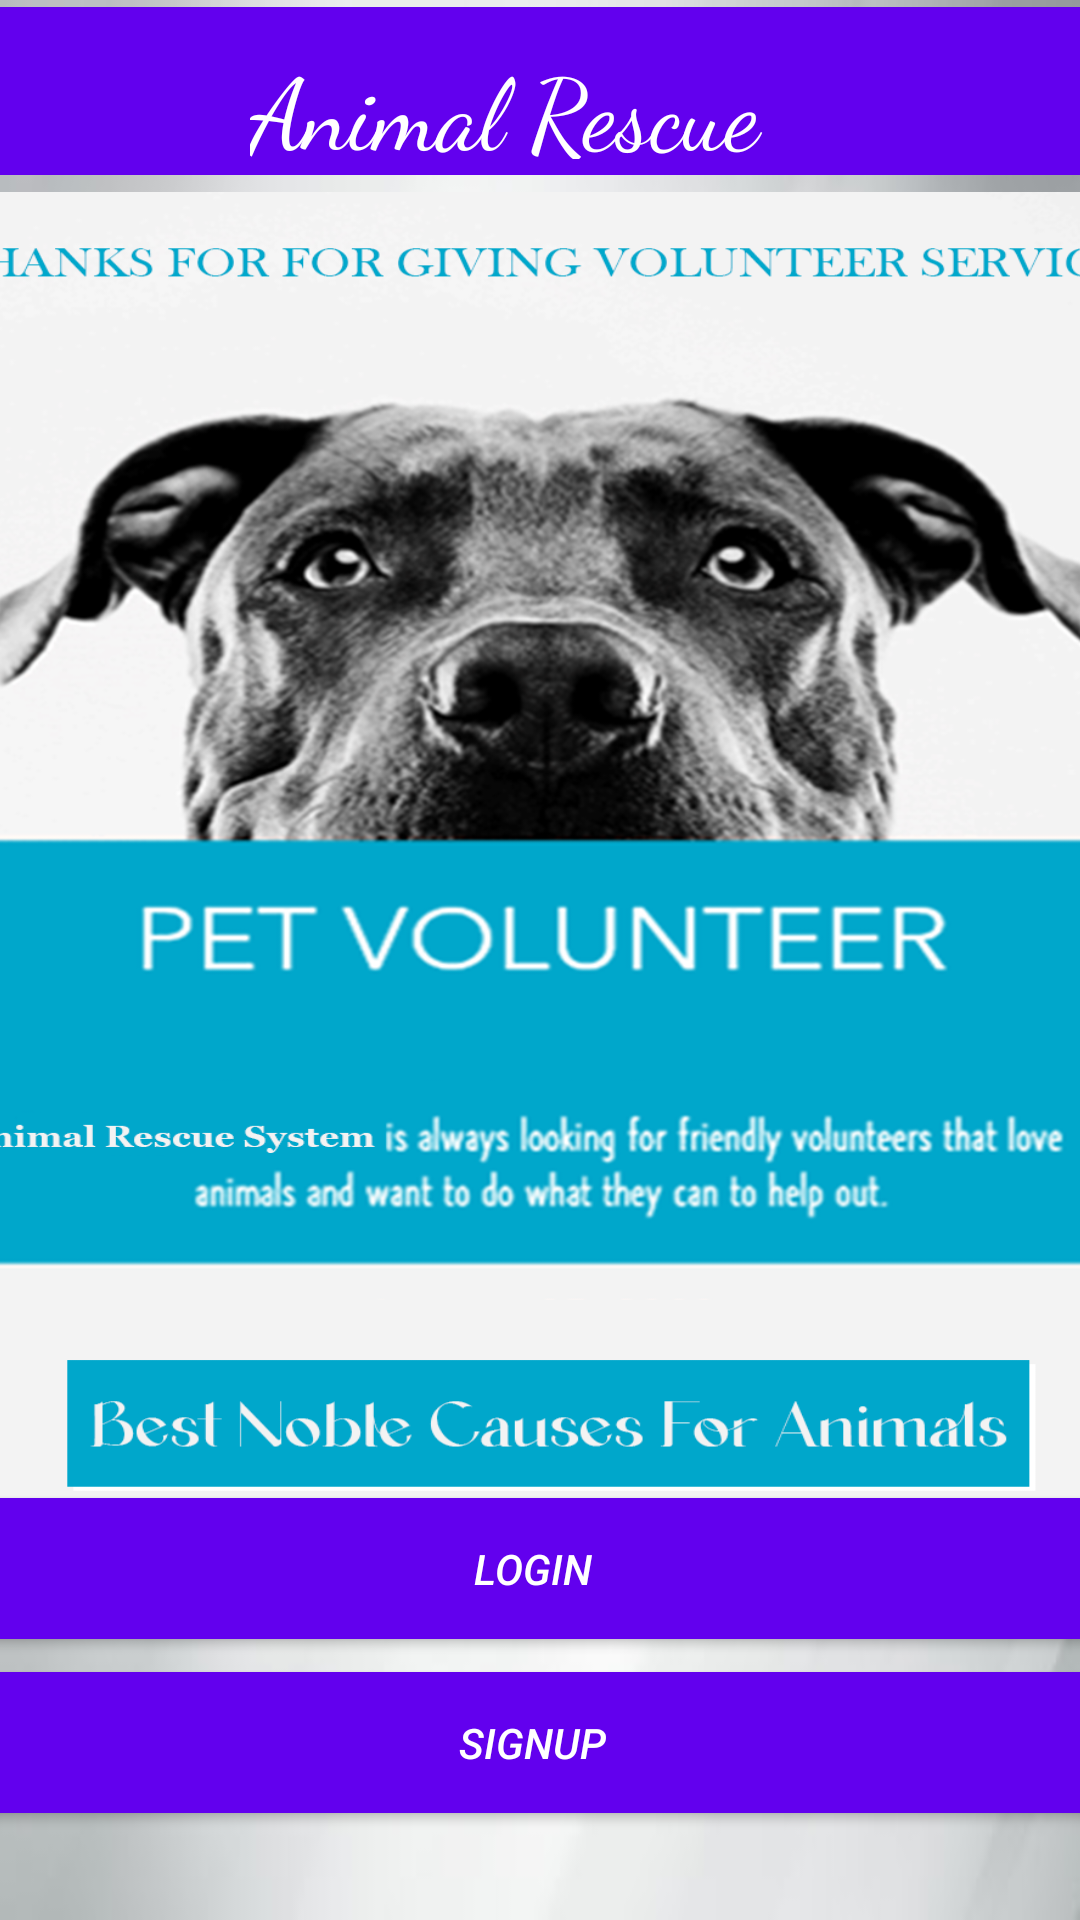

Produce the Android XML layout that renders to this screen, including the resource entries it uses.
<!-- AndroidManifest.xml: application theme Theme.AnimalRescueSystem -->
<!-- res/layout/activity_volunteerpage.xml -->
<?xml version="1.0" encoding="utf-8"?>
<androidx.constraintlayout.widget.ConstraintLayout xmlns:android="http://schemas.android.com/apk/res/android"
    xmlns:app="http://schemas.android.com/apk/res-auto"
    xmlns:tools="http://schemas.android.com/tools"
    android:layout_width="match_parent"
    android:layout_height="match_parent"
    android:background="@drawable/bgmain"
    tools:context=".volunteerpage">

    <androidx.appcompat.widget.Toolbar
        android:id="@+id/toolbar"
        android:layout_width="match_parent"
        android:layout_height="wrap_content"
        android:background="?attr/colorPrimary"
        android:minHeight="?attr/actionBarSize"
        android:theme="?attr/actionBarTheme"
        app:flow_verticalAlign="top"
        app:layout_constraintBottom_toBottomOf="parent"
        app:layout_constraintEnd_toEndOf="parent"
        app:layout_constraintStart_toStartOf="parent"
        app:layout_constraintTop_toTopOf="parent"
        app:layout_constraintVertical_bias="0.004" />

    <TextView
        android:layout_width="192dp"
        android:layout_height="40dp"
        android:layout_alignParentTop="true"
        android:layout_alignParentEnd="true"
        android:layout_alignParentBottom="true"
        android:fontFamily="cursive"
        android:text="Animal Rescue "
        android:textColor="@color/white"
        android:textColorHighlight="#27BE82"
        android:textColorLink="#AED2C9"
        android:textSize="33sp"
        app:layout_constraintBottom_toBottomOf="parent"
        app:layout_constraintEnd_toEndOf="parent"
        app:layout_constraintHorizontal_bias="0.497"
        app:layout_constraintStart_toStartOf="parent"
        app:layout_constraintTop_toTopOf="@+id/toolbar"
        app:layout_constraintVertical_bias="0.018" />


    <TextView
        android:id="@+id/textView8"
        android:layout_width="267dp"
        android:layout_height="48dp"
        android:fontFamily="georgia"
        android:text="Welcome Volunteer"
        android:textColor="@color/black"
        android:textSize="24dp"
        app:layout_constraintBottom_toBottomOf="parent"
        app:layout_constraintEnd_toEndOf="parent"
        app:layout_constraintHorizontal_bias="0.638"
        app:layout_constraintStart_toStartOf="parent"
        app:layout_constraintTop_toTopOf="parent"
        app:layout_constraintVertical_bias="0.102" />

    <TextView
        android:id="@+id/textView9"
        android:layout_width="279dp"
        android:layout_height="25dp"
        android:fontFamily="georgia"
        android:text="Tap on any one option"
        android:textColor="@color/black"
        android:textSize="20dp"
        app:layout_constraintBottom_toBottomOf="parent"
        app:layout_constraintEnd_toEndOf="parent"
        app:layout_constraintStart_toStartOf="parent"
        app:layout_constraintTop_toTopOf="parent"
        app:layout_constraintVertical_bias="0.773" />

    <Button
        android:id="@+id/button6"
        android:layout_width="388dp"
        android:layout_height="47dp"
        android:background="@color/purple_500"
        android:onClick="sendMessageloginvol"
        android:text="LOGIN"
        android:textColor="@color/white"
        android:textStyle="italic"
        app:layout_constraintBottom_toBottomOf="parent"
        app:layout_constraintEnd_toEndOf="parent"
        app:layout_constraintHorizontal_bias="0.608"
        app:layout_constraintStart_toStartOf="parent"
        app:layout_constraintTop_toTopOf="parent"
        app:layout_constraintVertical_bias="0.842" />

    <Button
        android:id="@+id/button7"
        android:layout_width="388dp"
        android:layout_height="47dp"
        android:background="@color/purple_500"
        android:onClick="sendMessagesignupvol"
        android:text="SIGNUP"
        android:textColor="@color/white"
        android:textStyle="italic"
        app:layout_constraintBottom_toBottomOf="parent"
        app:layout_constraintEnd_toEndOf="parent"
        app:layout_constraintHorizontal_bias="0.608"
        app:layout_constraintStart_toStartOf="parent"
        app:layout_constraintTop_toTopOf="parent"
        app:layout_constraintVertical_bias="0.94" />

    <ImageView
        android:id="@+id/imageView"
        android:layout_width="418dp"
        android:layout_height="448dp"
        android:background="@drawable/volpagepic"
        app:layout_constraintBottom_toBottomOf="parent"
        app:layout_constraintEnd_toEndOf="parent"
        app:layout_constraintStart_toStartOf="parent"
        app:layout_constraintTop_toTopOf="parent"
        app:layout_constraintVertical_bias="0.333"
        tools:srcCompat="@drawable/volpagepic" />


</androidx.constraintlayout.widget.ConstraintLayout>
<!-- resources referenced by this layout -->
<resources>
  <!-- drawable bgmain: jpg bitmap (drawable-v24, 10267 bytes) -->
  <!-- drawable volpagepic: png bitmap (drawable-v24, 437500 bytes) -->
  <style name="Theme.AnimalRescueSystem" parent="Theme.AppCompat.Light.NoActionBar">
          
          <item name="colorPrimary">@color/purple_500</item>
          <item name="colorPrimaryVariant">@color/purple_700</item>
          <item name="colorOnPrimary">@color/white</item>
          
          <item name="colorSecondary">@color/teal_200</item>
          <item name="colorSecondaryVariant">@color/teal_700</item>
          <item name="colorOnSecondary">@color/black</item>
          
          <item name="android:statusBarColor" tools:targetApi="l">?attr/colorPrimaryVariant</item>
          
      </style>
  <!-- not gathered from this repository: default colours our renderer supplied (Android Studio template values) -->
  <color name="purple_500">#FF6200EE</color>
  <color name="purple_700">#FF3700B3</color>
  <color name="teal_200">#FF03DAC5</color>
  <color name="teal_700">#FF018786</color>
  <color name="black">#FF000000</color>
  <color name="white">#FFFFFFFF</color>
</resources>
